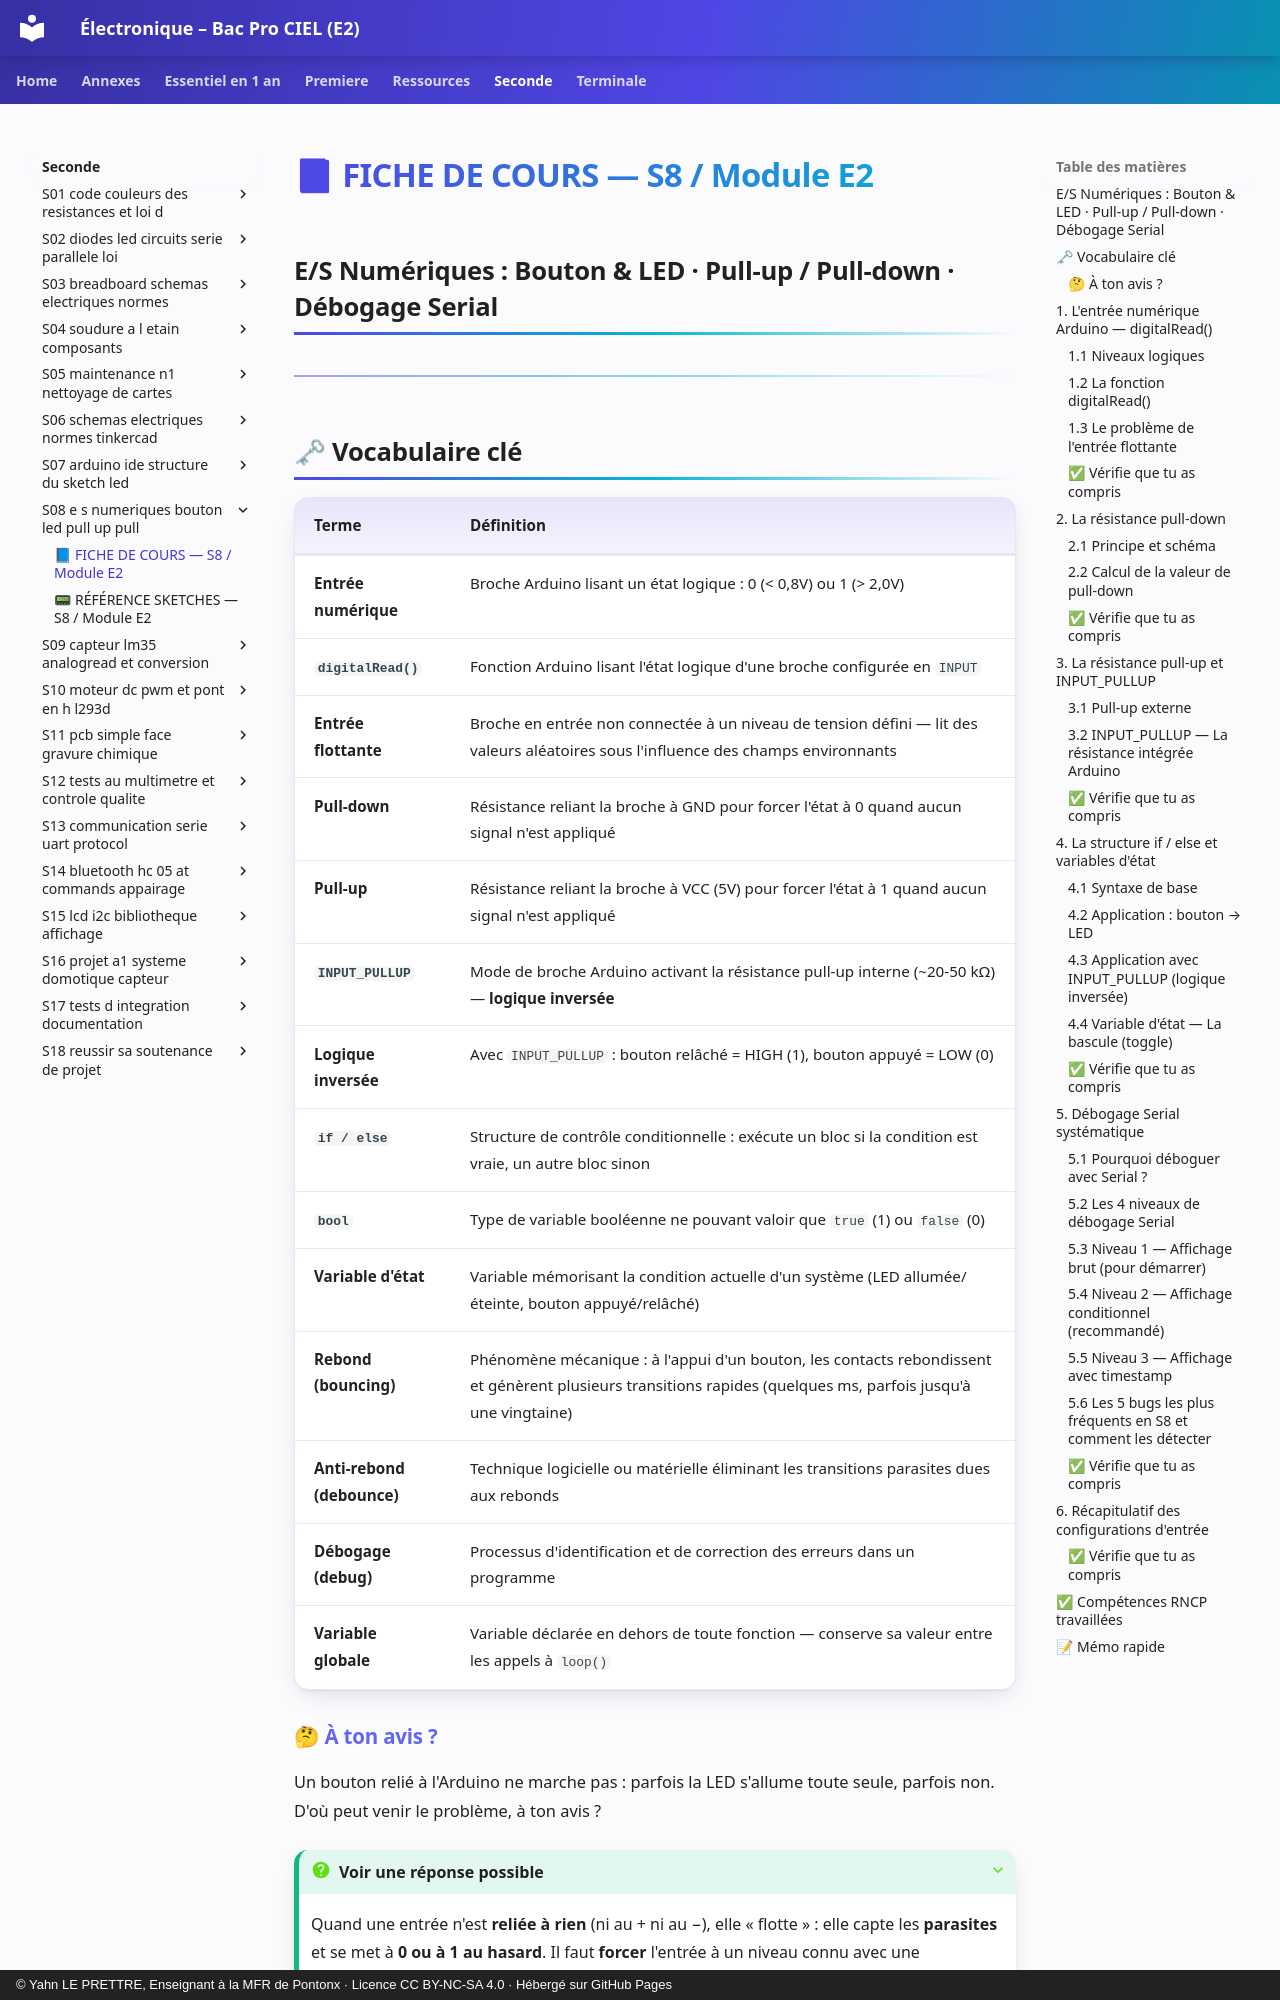

repository: YahnLP/ressources-pedagogiques · page: seconde/S08-e-s-numeriques-bouton-led-pull-up-pull/01-cours/index.html · generator: mkdocs · copyright: © Yahn LE PRETTRE, Enseignant à la MFR de Pontonx · Licence CC BY-NC-SA 4.0 · Hébergé sur GitHub Pages

# 📘 FICHE DE COURS — S8 / Module E2
## E/S Numériques : Bouton & LED · Pull-up / Pull-down · Débogage Serial

---

## 🗝 Vocabulaire clé

| Terme | Définition |
|---|---|
| **Entrée numérique** | Broche Arduino lisant un état logique : 0 (< 0,8V) ou 1 (> 2,0V) |
| **`digitalRead()`** | Fonction Arduino lisant l'état logique d'une broche configurée en `INPUT` |
| **Entrée flottante** | Broche en entrée non connectée à un niveau de tension défini — lit des valeurs aléatoires sous l'influence des champs environnants |
| **Pull-down** | Résistance reliant la broche à GND pour forcer l'état à 0 quand aucun signal n'est appliqué |
| **Pull-up** | Résistance reliant la broche à VCC (5V) pour forcer l'état à 1 quand aucun signal n'est appliqué |
| **`INPUT_PULLUP`** | Mode de broche Arduino activant la résistance pull-up interne (~20-50 kΩ) — **logique inversée** |
| **Logique inversée** | Avec `INPUT_PULLUP` : bouton relâché = HIGH (1), bouton appuyé = LOW (0) |
| **`if / else`** | Structure de contrôle conditionnelle : exécute un bloc si la condition est vraie, un autre bloc sinon |
| **`bool`** | Type de variable booléenne ne pouvant valoir que `true` (1) ou `false` (0) |
| **Variable d'état** | Variable mémorisant la condition actuelle d'un système (LED allumée/éteinte, bouton appuyé/relâché) |
| **Rebond (bouncing)** | Phénomène mécanique : à l'appui d'un bouton, les contacts rebondissent et génèrent plusieurs transitions rapides (quelques ms, parfois jusqu'à une vingtaine) |
| **Anti-rebond (debounce)** | Technique logicielle ou matérielle éliminant les transitions parasites dues aux rebonds |
| **Débogage (debug)** | Processus d'identification et de correction des erreurs dans un programme |
| **Variable globale** | Variable déclarée en dehors de toute fonction — conserve sa valeur entre les appels à `loop()` |
